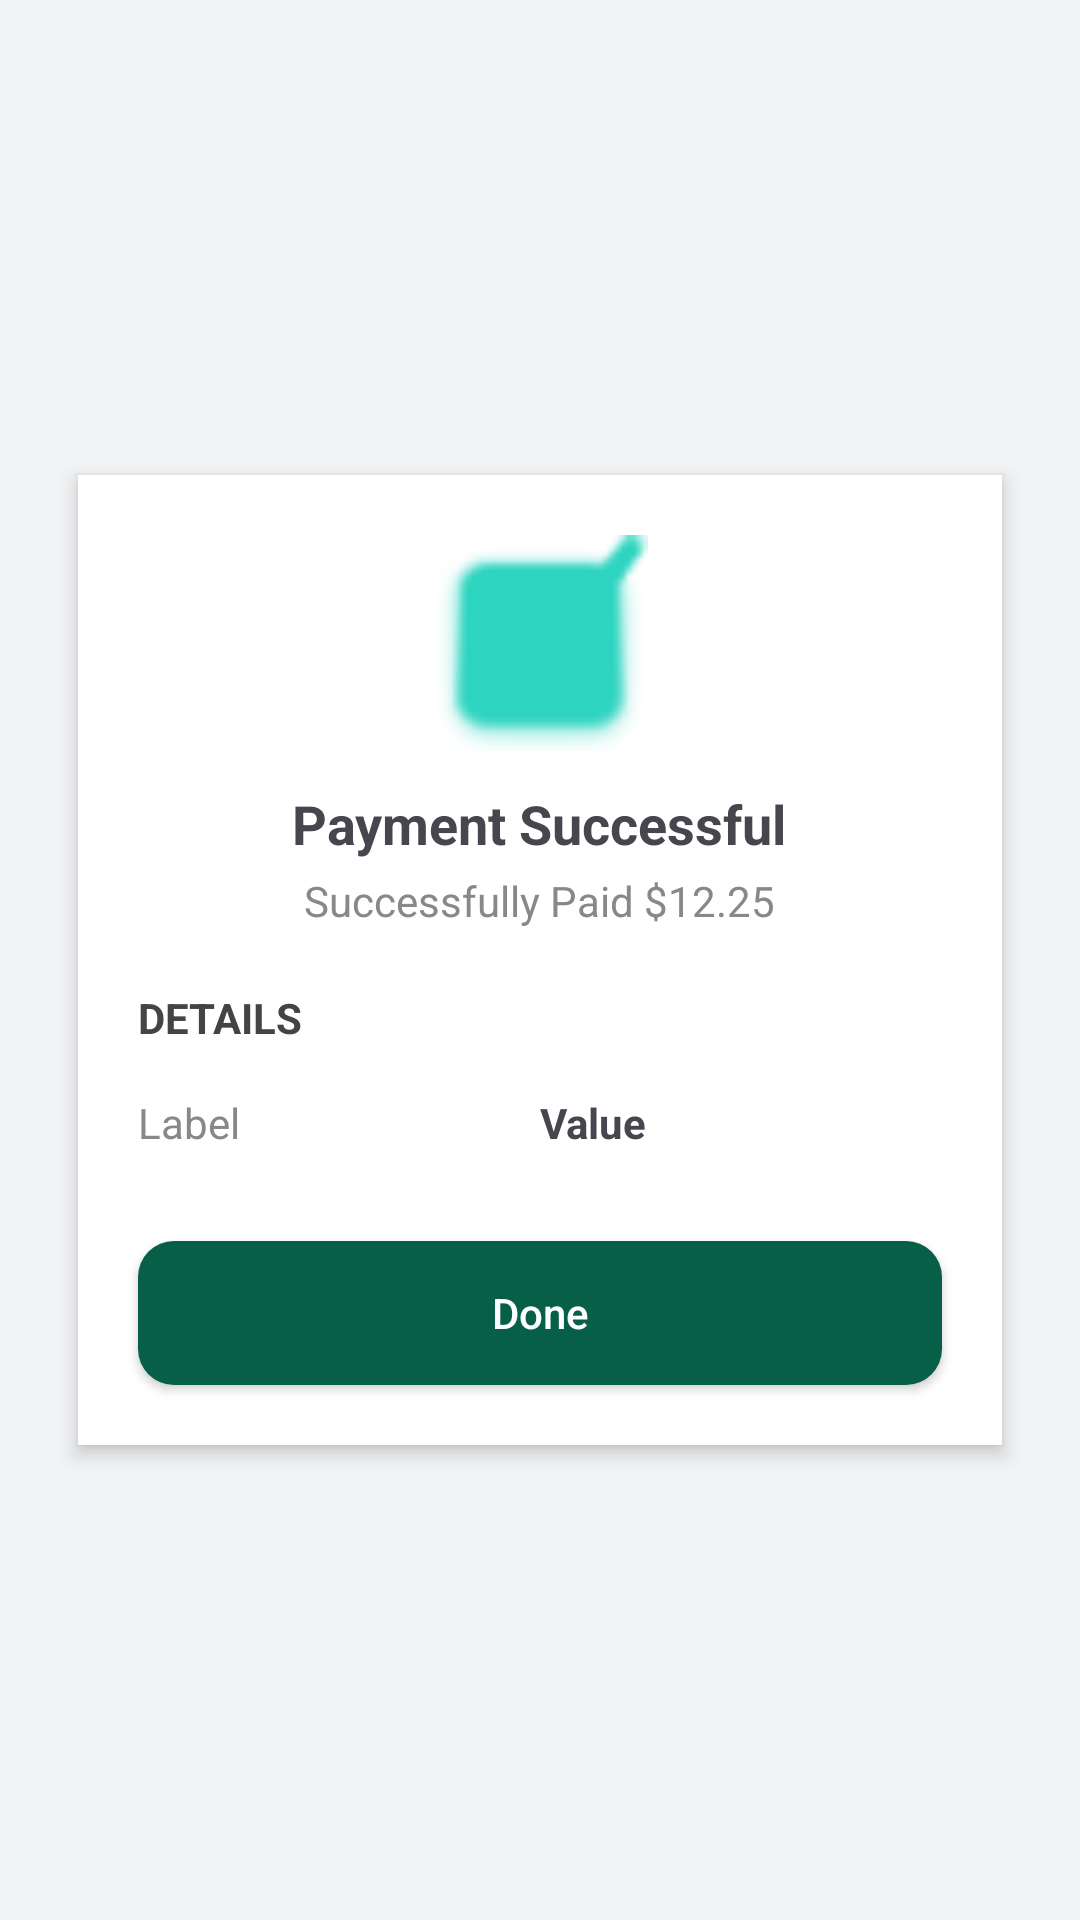

Write the Android layout XML for this screen, with the resource values it uses.
<!-- AndroidManifest.xml: application theme Theme.ElectronicEquipment -->
<!-- res/layout/activity_payment_success.xml -->
<?xml version="1.0" encoding="utf-8"?>
<ScrollView xmlns:android="http://schemas.android.com/apk/res/android"
    xmlns:app="http://schemas.android.com/apk/res-auto"
    android:layout_width="match_parent"
    android:layout_height="match_parent"
    android:background="#F3F4F6"
    android:padding="16dp">

    <LinearLayout
        android:layout_width="match_parent"
        android:layout_height="wrap_content"
        android:orientation="vertical"
        android:background="@android:color/white"
        android:padding="20dp"
        android:elevation="4dp"
        android:layout_marginTop="40dp"
        android:layout_marginBottom="40dp"
        android:backgroundTint="#FFFFFF"
        android:clipToPadding="false"
        android:layout_marginHorizontal="10dp"
        android:layout_marginVertical="10dp"
        android:layout_alignParentTop="true"
        android:layout_alignParentStart="true"
        android:layout_centerInParent="true"
        android:layout_gravity="center"
        android:backgroundTintMode="src_in"
        android:radius="20dp">

        
        <LinearLayout
            android:layout_width="match_parent"
            android:layout_height="wrap_content"
            android:gravity="center"
            android:orientation="vertical">

            <ImageView
                android:layout_width="72dp"
                android:layout_height="72dp"
                android:src="@android:drawable/checkbox_on_background"
                android:layout_marginBottom="12dp"
                app:tint="#2DD4BF" />

            <TextView
                android:layout_width="wrap_content"
                android:layout_height="wrap_content"
                android:text="Payment Successful"
                android:textSize="18sp"
                android:textStyle="bold"
                android:layout_marginBottom="4dp" />

            <TextView
                android:layout_width="wrap_content"
                android:layout_height="wrap_content"
                android:text="Successfully Paid $12.25"
                android:textSize="14sp"
                android:textColor="#888888" />
        </LinearLayout>

        
        <TextView
            android:layout_width="wrap_content"
            android:layout_height="wrap_content"
            android:text="DETAILS"
            android:textSize="14sp"
            android:textStyle="bold"
            android:textColor="#444444"
            android:layout_marginTop="20dp" />

        
        <LinearLayout android:orientation="vertical"
            android:layout_width="match_parent"
            android:layout_height="wrap_content"
            android:layout_marginTop="10dp">

            
            <include layout="@layout/detail_row" />
        </LinearLayout>

        
        <Button
            android:id="@+id/btnDone"
            android:layout_width="match_parent"
            android:layout_height="wrap_content"
            android:text="Done"
            android:textAllCaps="false"
            android:layout_marginTop="24dp"
            android:backgroundTint="#065F46"
            android:textColor="#FFFFFF"
            android:padding="12dp"
            android:background="@drawable/rounded_button" />
    </LinearLayout>
</ScrollView>
<!-- res/layout/detail_row.xml (included above) -->
<?xml version="1.0" encoding="utf-8"?>
<LinearLayout xmlns:android="http://schemas.android.com/apk/res/android"
    android:layout_width="match_parent"
    android:layout_height="wrap_content"
    android:orientation="horizontal"
    android:paddingVertical="6dp"
    android:weightSum="1">

    <TextView
        android:id="@+id/tvLabel"
        android:layout_width="0dp"
        android:layout_height="wrap_content"
        android:text="Label"
        android:layout_weight="0.5"
        android:textColor="#888888"
        android:textSize="14sp" />

    <TextView
        android:id="@+id/tvValue"
        android:layout_width="0dp"
        android:layout_height="wrap_content"
        android:text="Value"
        android:layout_weight="0.5"
        android:textStyle="bold"
        android:textSize="14sp" />
</LinearLayout>
<!-- resources referenced by this layout -->
<resources>
  <!-- drawable rounded_button (drawable) -->
  <shape xmlns:android="http://schemas.android.com/apk/res/android"
      android:shape="rectangle">
      <solid android:color="#065F46" />
      <corners android:radius="12dp" />
  </shape>
  <style name="Theme.ElectronicEquipment" parent="Base.Theme.ElectronicEquipment" />
  <style name="Base.Theme.ElectronicEquipment" parent="Theme.Material3.DayNight.NoActionBar">
          
          
      </style>
</resources>
